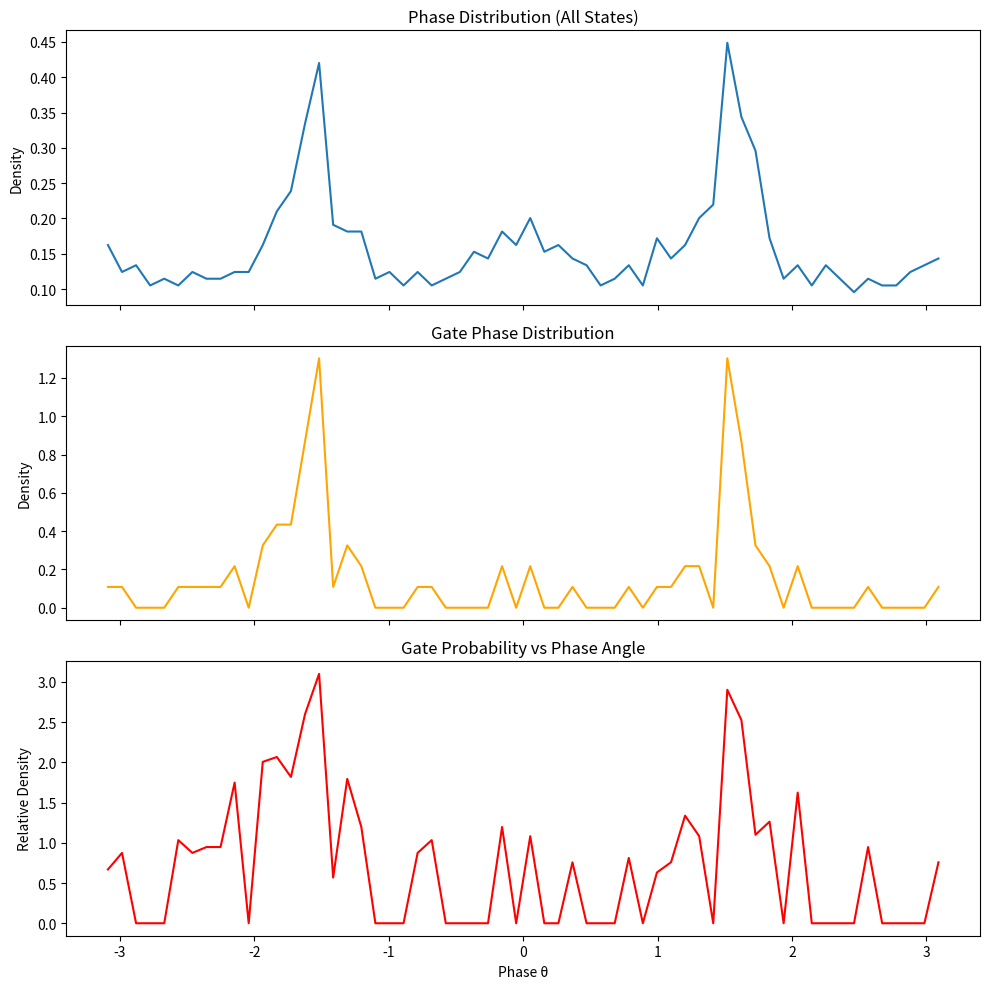

This figure's Python source: (Note: this script raises an exception after producing the figure.)
# BUILDER_LAB/ZETA_EXPERIMENTS/scripts/ieee_gate_detection_v9_phase_angle.py
#
# v9: Phase-angle gate mapping
#
# Question:
# Do transition gates occur randomly,
# or do they concentrate at specific phase angles?
#
# Core idea:
# v8 showed WHERE gates live in phase space.
# v9 maps those gate points onto the phase angle:
#
#     theta(t) = atan2(dx/dt, x)
#
# Then we build:
# - Histogram of all phases
# - Histogram of gate phases
# - Density ratio (gate probability vs angle)

import numpy as np
import matplotlib.pyplot as plt
from scipy.signal import welch
from scipy.stats import entropy

np.random.seed(42)

OUTPUT_PATH = "BUILDER_LAB/ZETA_EXPERIMENTS/outputs/ieee_gates/ieee_gate_detection_v9_phase_angle.png"


# --------------------------------------------------
# 1. SIGNAL
# --------------------------------------------------
def generate_signal(t):
    x = np.zeros_like(t)

    for i, ti in enumerate(t):
        if ti < 30:
            x[i] = 0.3 * np.sin(0.5 * ti)
        elif ti < 75:
            x[i] = (1 + 0.02 * ti) * np.sin(1.5 * ti)
        else:
            x[i] = np.random.normal(0, 1.0)

    return x


# --------------------------------------------------
# 2. COHERENCE
# --------------------------------------------------
def compute_coherence(x, window=20, max_lag=5):
    C = np.zeros(len(x))

    for i in range(window, len(x)):
        seg = x[i - window:i]
        vals = []

        for lag in range(1, max_lag + 1):
            a = seg[:-lag]
            b = seg[lag:]

            if np.std(a) > 1e-12 and np.std(b) > 1e-12:
                vals.append(abs(np.corrcoef(a, b)[0, 1]))

        C[i] = np.mean(vals) if vals else 0.0

    return C


# --------------------------------------------------
# 3. ENTROPY
# --------------------------------------------------
def compute_entropy(x, window=40):
    S = np.zeros(len(x))

    for i in range(window, len(x)):
        seg = x[i - window:i]
        _, pxx = welch(seg, nperseg=len(seg))

        pxx = pxx + 1e-12
        pxx = pxx / np.sum(pxx)

        S[i] = entropy(pxx)

    return S


# --------------------------------------------------
# 4. GEOMETRY
# --------------------------------------------------
def compute_geometry(t, x, window=30):
    dx = np.gradient(x, t)
    G = np.zeros(len(x))

    for i in range(window, len(x)):
        X = np.column_stack((x[i - window:i], dx[i - window:i]))
        cov = np.cov(X.T)

        eigvals = np.maximum(np.linalg.eigvalsh(cov), 1e-12)
        G[i] = np.sqrt(np.prod(eigvals))

    return dx, G


# --------------------------------------------------
# 5. GATE MASK
# --------------------------------------------------
def compute_gate_mask(C, S, G):
    C_thr = np.percentile(C[C > 0], 15)
    S_thr = np.percentile(S[S > 0], 80)
    G_thr = np.percentile(G[G > 0], 80)

    mask = (C < C_thr) & (S > S_thr) & (G > G_thr)

    return mask, C_thr, S_thr, G_thr


# --------------------------------------------------
# 6. PHASE ANGLE
# --------------------------------------------------
def compute_phase_angle(x, dx):
    theta = np.arctan2(dx, x)
    return theta


# --------------------------------------------------
# 7. MAIN
# --------------------------------------------------
t = np.linspace(0, 100, 1000)

x = generate_signal(t)
C = compute_coherence(x)
S = compute_entropy(x)
dx, G = compute_geometry(t, x)

mask, C_thr, S_thr, G_thr = compute_gate_mask(C, S, G)

theta = compute_phase_angle(x, dx)

# Filter valid indices
valid = (~np.isnan(theta)) & (np.abs(x) + np.abs(dx) > 1e-8)

theta_all = theta[valid]
theta_gates = theta[valid & mask]

# --------------------------------------------------
# 8. HISTOGRAMS
# --------------------------------------------------
bins = 60

hist_all, edges = np.histogram(theta_all, bins=bins, range=(-np.pi, np.pi), density=True)
hist_gates, _ = np.histogram(theta_gates, bins=bins, range=(-np.pi, np.pi), density=True)

centers = 0.5 * (edges[:-1] + edges[1:])

# Avoid division by zero
ratio = hist_gates / (hist_all + 1e-8)

# --------------------------------------------------
# 9. VISUALIZATION
# --------------------------------------------------
fig, axs = plt.subplots(3, 1, figsize=(10, 10), sharex=True)

# All phase distribution
axs[0].plot(centers, hist_all)
axs[0].set_title("Phase Distribution (All States)")
axs[0].set_ylabel("Density")

# Gate phase distribution
axs[1].plot(centers, hist_gates, color="orange")
axs[1].set_title("Gate Phase Distribution")
axs[1].set_ylabel("Density")

# Ratio (important!)
axs[2].plot(centers, ratio, color="red")
axs[2].set_title("Gate Probability vs Phase Angle")
axs[2].set_xlabel("Phase θ")
axs[2].set_ylabel("Relative Density")

plt.tight_layout()
plt.savefig(OUTPUT_PATH, dpi=150)


# --------------------------------------------------
# 10. POLAR VIEW (BONUS)
# --------------------------------------------------
fig2 = plt.figure(figsize=(6, 6))
ax2 = fig2.add_subplot(111, projection='polar')

ax2.plot(centers, ratio)
ax2.set_title("Gate Probability (Polar View)")

plt.tight_layout()


# --------------------------------------------------
# 11. LOGGING
# --------------------------------------------------
print("\n--- NEXAH IEEE Gate Detection v9 ---")
print(f"Coherence threshold: {C_thr:.3f}")
print(f"Entropy threshold:   {S_thr:.3f}")
print(f"Geometry threshold:  {G_thr:.3f}")
print(f"Total samples: {len(theta_all)}")
print(f"Gate samples:  {len(theta_gates)}")

print(f"\nSaved to: {OUTPUT_PATH}")

plt.show()
